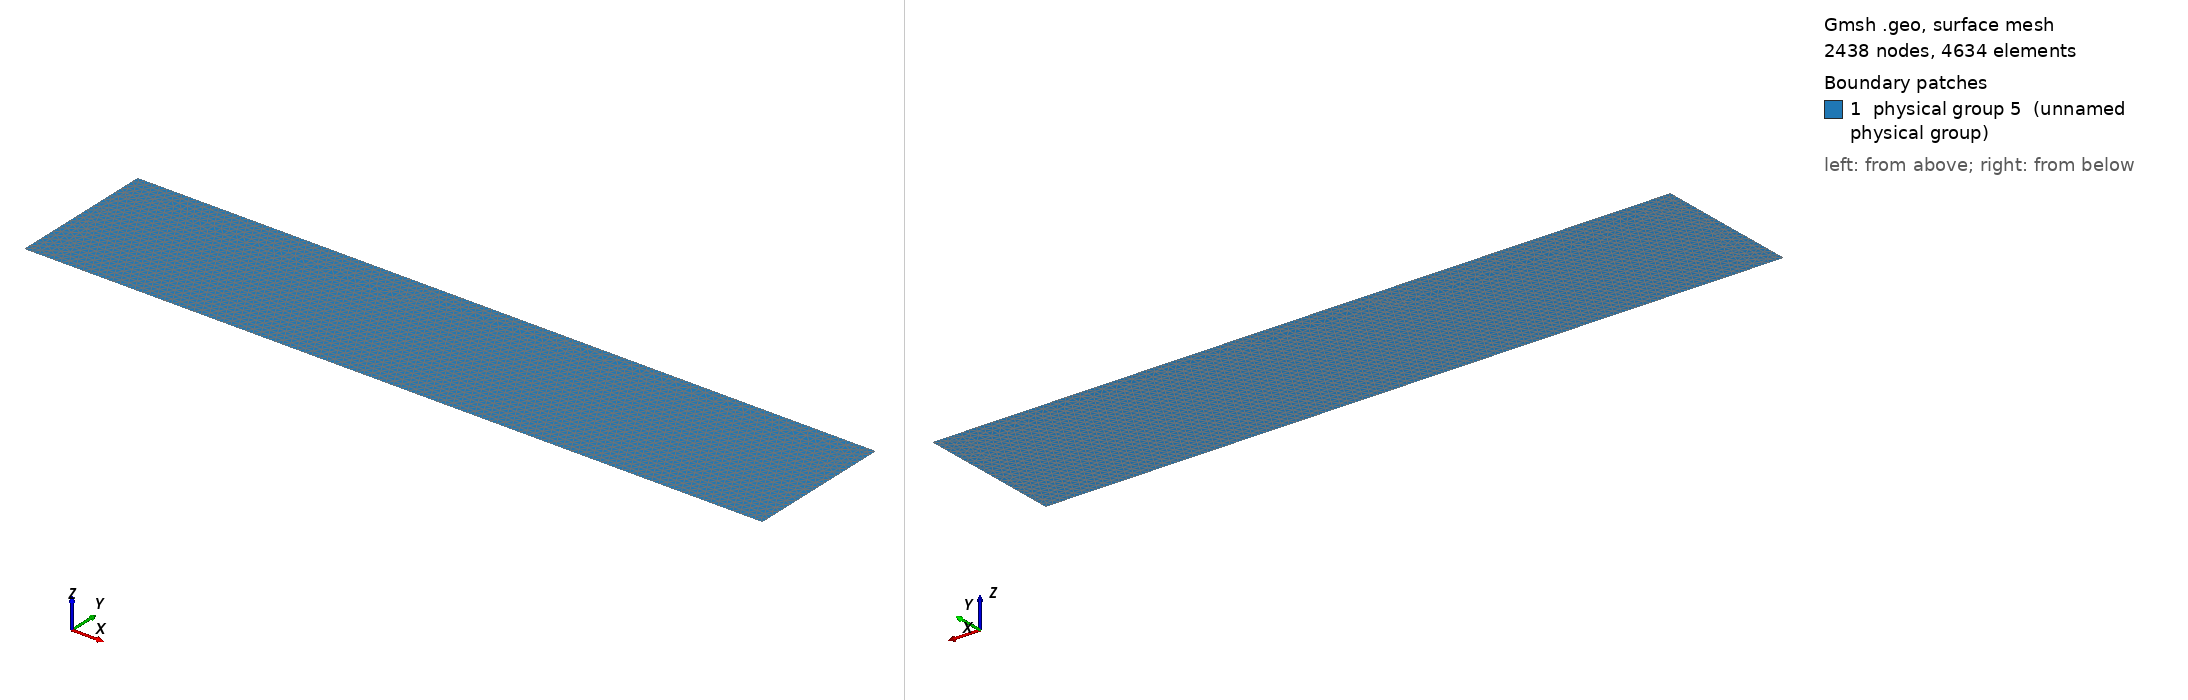

Gmsh geometry script, surface-meshed: 2438 nodes, 4634 surface elements. Boundary patches (legend numbers): 1 physical group 5 (unnamed physical group). Left view from above one corner, right view from below the opposite corner. Legend entries are the model's physical surfaces. The drawing asked Gmsh for element sizes between 1% and 20% of the model's largest extent; the script's own settings can give other sizes.

=== plate0.geo (drawn) ===

// Geometric parameters
H = 1;  //  height of plate
L = 5;  //  width of plate

// Discretization parameters
lc1 = .1; // element size at the border
lc2 = .1; // element size at the crack tip

// Domain construction
Point(1) = {-L,-H,0.0,lc1};
Point(2) = {L,-H,0.0,lc1};
Point(3) = {L,H,0.0,lc2};
Point(4) = {-L,H,0.0,lc2};

Line(1) = {1,2};
Line(2) = {2,3};
Line(3) = {3,4};
Line(4) = {4,1};

Line Loop(11) = {1,2,3,4};
Plane Surface(1) = {11};

Physical Line(1) = {1};
Physical Line(2) = {2};
Physical Line(3) = {3};
Physical Line(4) = {4}; 
Physical Surface(5) = {1};
